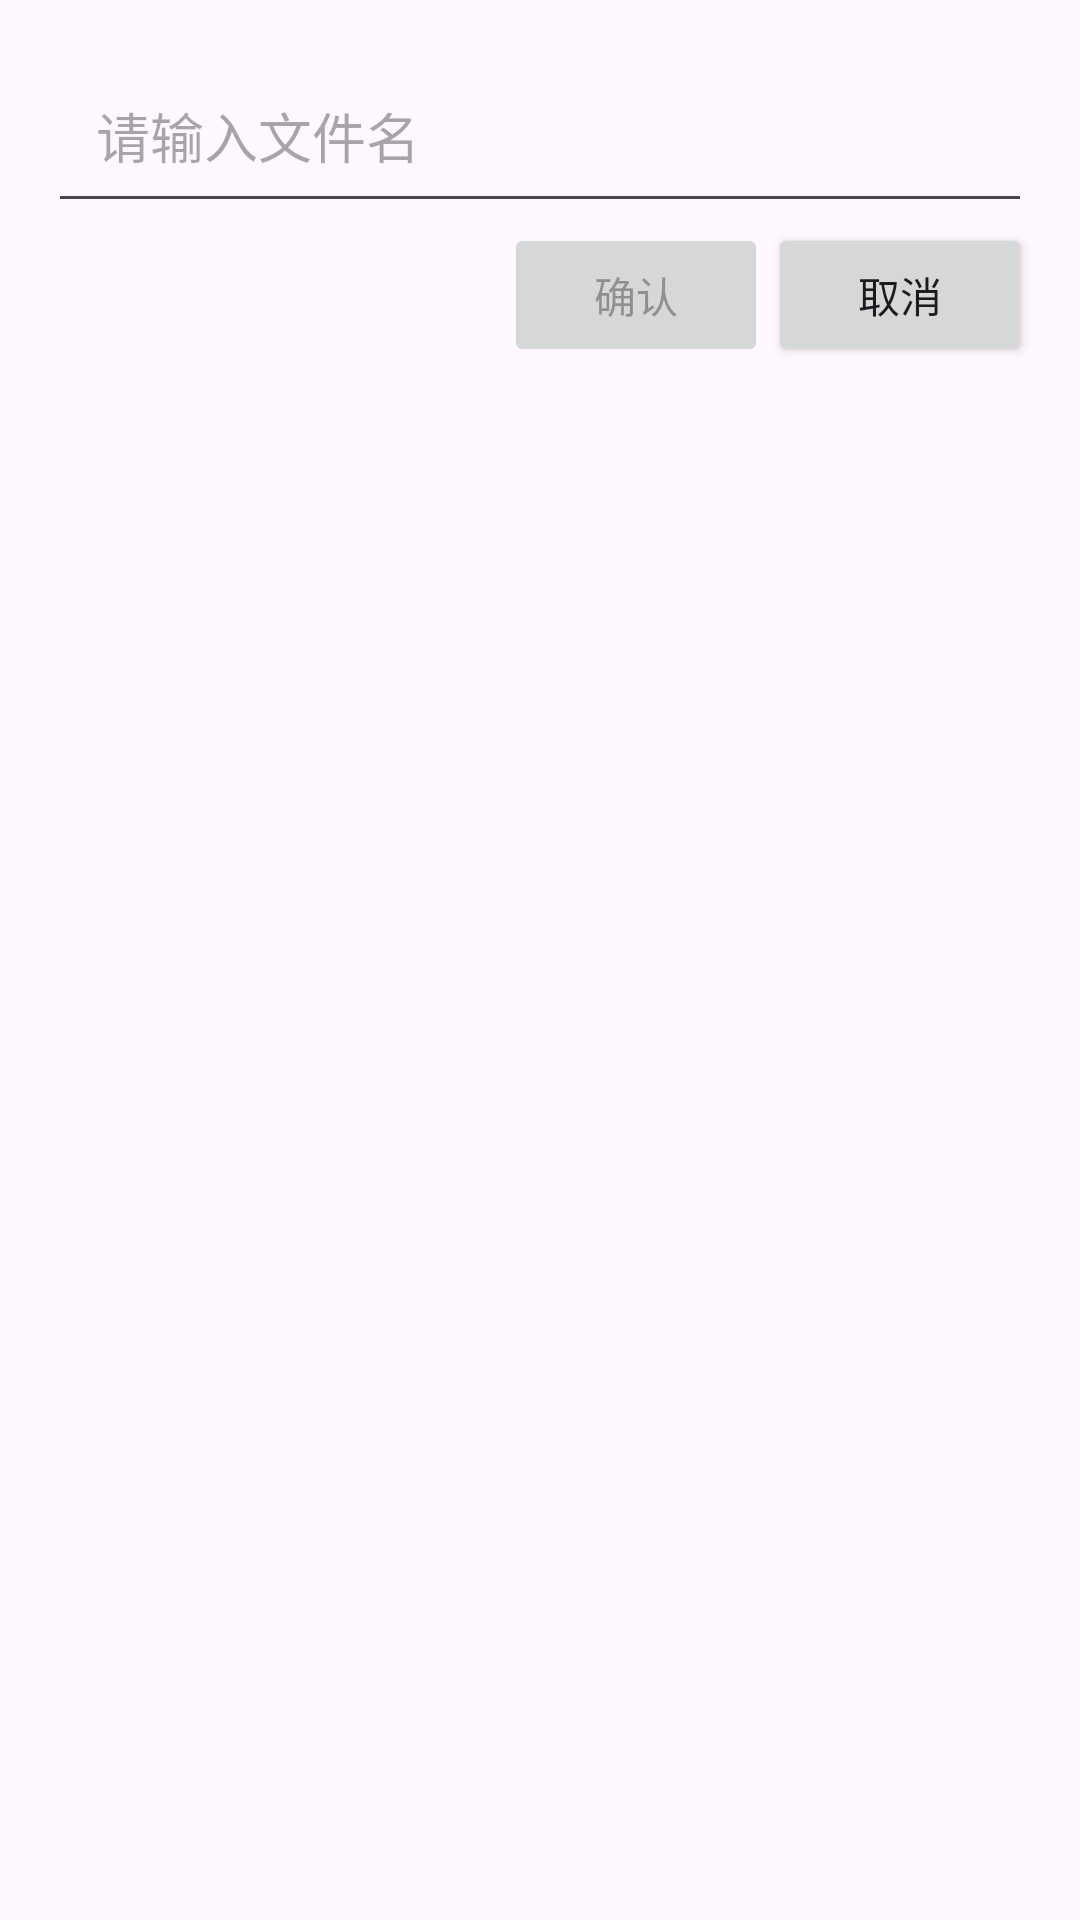

This screen was rendered from an Android layout file. Write that file and the resources it references.
<!-- AndroidManifest.xml: application theme Theme.NickelTack -->
<!-- res/layout/create_dialog_layout.xml -->
<?xml version="1.0" encoding="utf-8"?>
<LinearLayout xmlns:android="http://schemas.android.com/apk/res/android"
    android:orientation="vertical"
    android:layout_width="match_parent"
    android:layout_height="match_parent"
    android:padding="16dp">


    
    <HorizontalScrollView
        android:id="@+id/scrollView_for_icons"
        android:layout_width="match_parent"
        android:layout_height="wrap_content">
        <LinearLayout
            android:id="@+id/iconLayout"
            android:orientation="horizontal"
            android:layout_width="wrap_content"
            android:layout_height="match_parent">
            
        </LinearLayout>
    </HorizontalScrollView>

    
    <EditText
        android:id="@+id/et_name"
        android:layout_width="match_parent"
        android:layout_height="wrap_content"
        android:hint="请输入文件名"
        android:inputType="text"
        android:padding="16dp"
        android:minHeight="48dp" />

    
    <LinearLayout
        android:orientation="horizontal"
        android:layout_width="match_parent"
        android:layout_height="wrap_content"
        android:gravity="end">

        <Button
            android:id="@+id/btn_confirm"
            android:layout_width="wrap_content"
            android:layout_height="wrap_content"
            android:text="确认"
            android:enabled="false" />

        <Button
            android:id="@+id/btn_cancel"
            android:layout_width="wrap_content"
            android:layout_height="wrap_content"
            android:text="取消" />
    </LinearLayout>
</LinearLayout>
<!-- resources referenced by this layout -->
<resources>
  <style name="Theme.NickelTack" parent="Base.Theme.NickelTack" />
  <style name="Base.Theme.NickelTack" parent="Theme.Material3.DayNight.NoActionBar">
          
          
      </style>
</resources>
